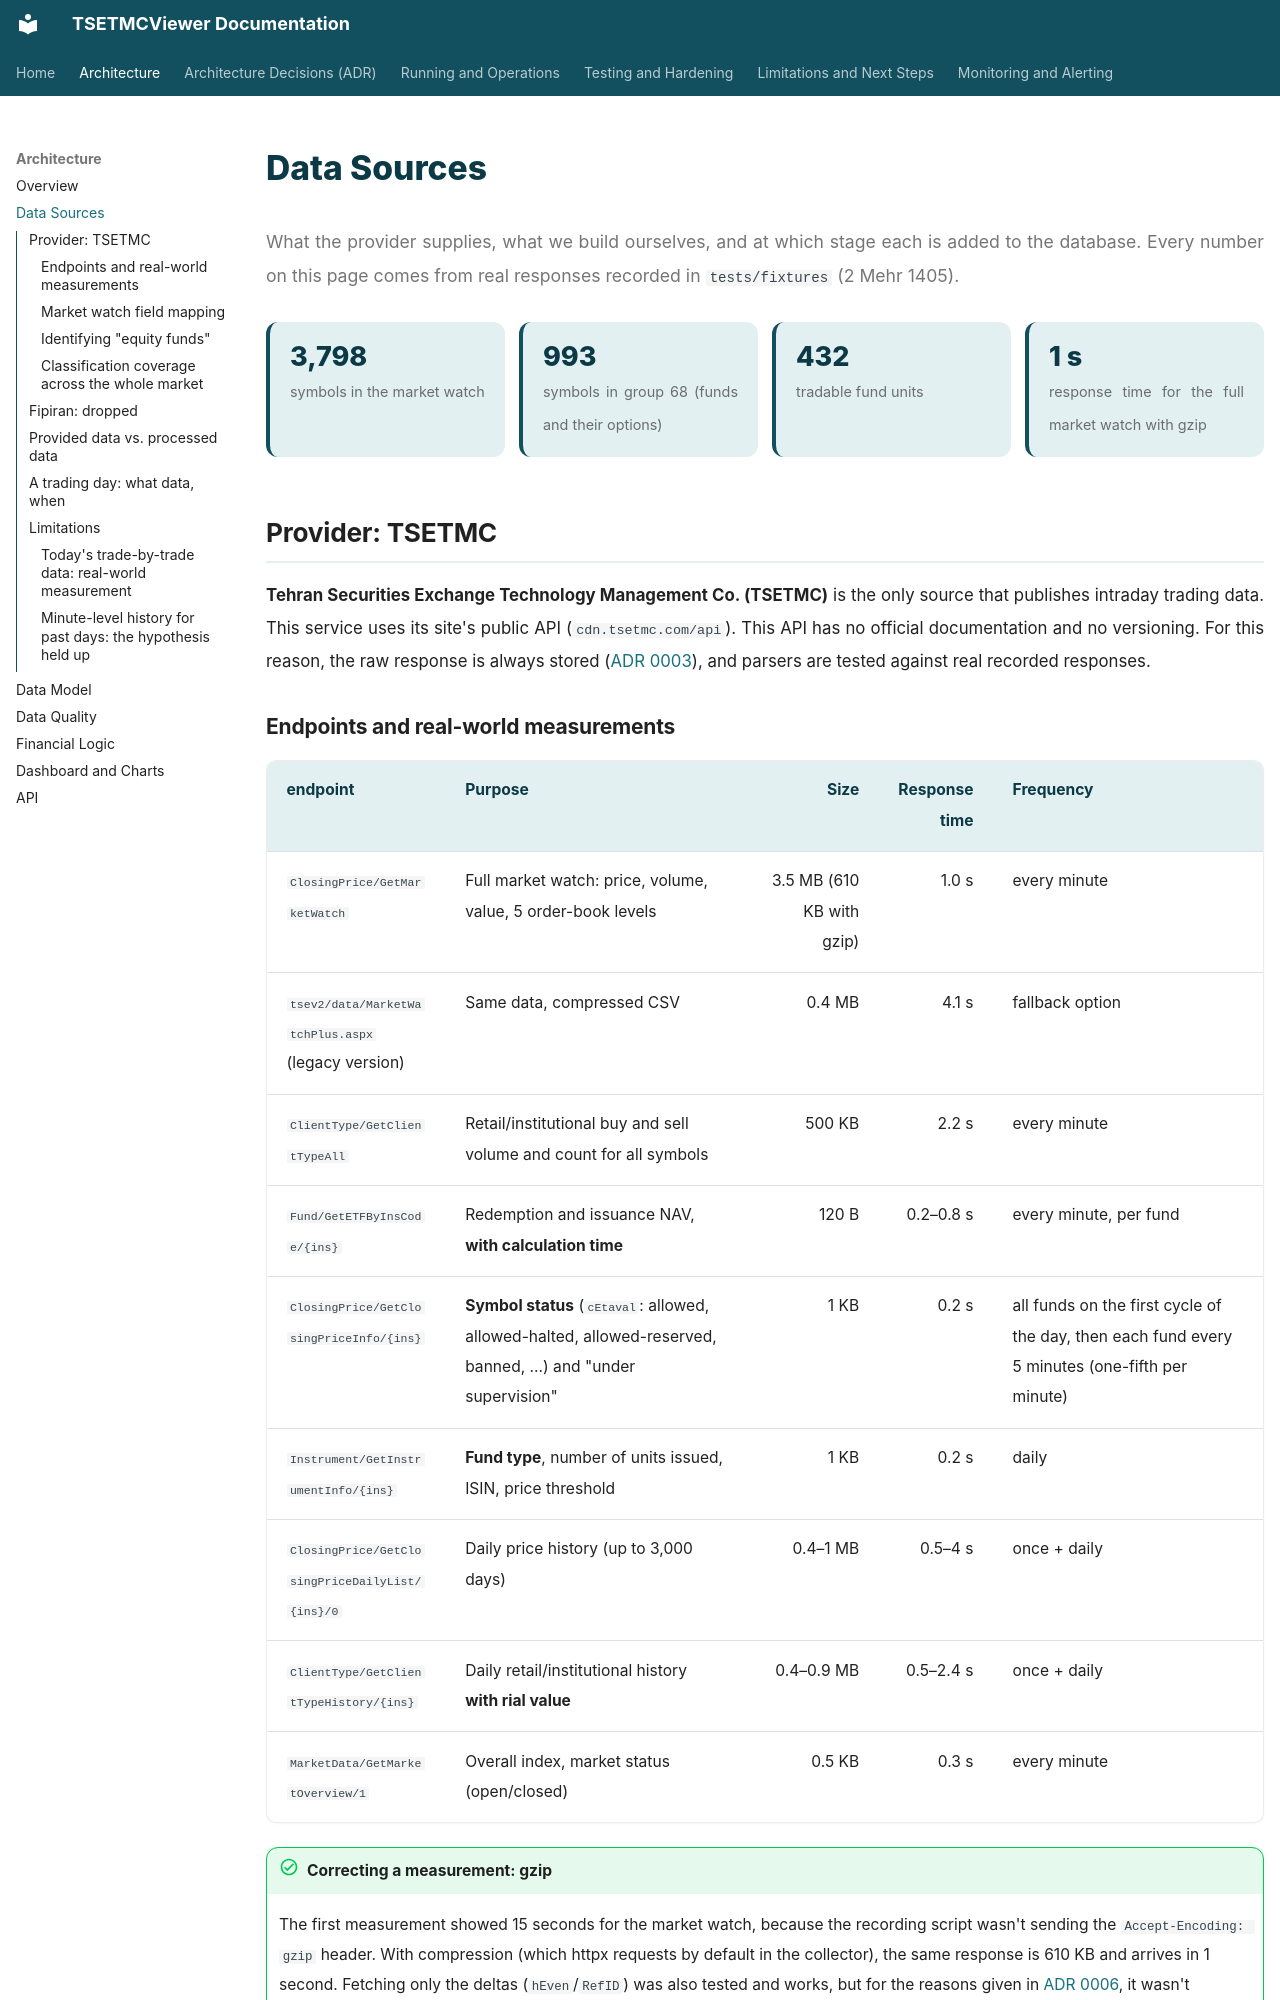

repository: pooyatfn/TSETMCViewer · page: 02-data-sources.html · generator: mkdocs

# Data Sources

<p class="lead">What the provider supplies, what we build ourselves, and at which stage each is added to the database. Every number on this page comes from real responses recorded in <code>tests/fixtures</code> (2 Mehr 1405).</p>

<div class="kpis">
  <div class="kpi"><b>3,798</b><span>symbols in the market watch</span></div>
  <div class="kpi"><b>993</b><span>symbols in group 68 (funds and their options)</span></div>
  <div class="kpi"><b>432</b><span>tradable fund units</span></div>
  <div class="kpi"><b>1 s</b><span>response time for the full market watch with gzip</span></div>
</div>

## Provider: TSETMC

**Tehran Securities Exchange Technology Management Co. (TSETMC)** is the only source that publishes intraday trading data. This service uses its site's public API (`cdn.tsetmc.com/api`). This API has no official documentation and no versioning. For this reason, the raw response is always stored ([ADR 0003](adr/0003-raw-first-ingestion.md)), and parsers are tested against real recorded responses.
